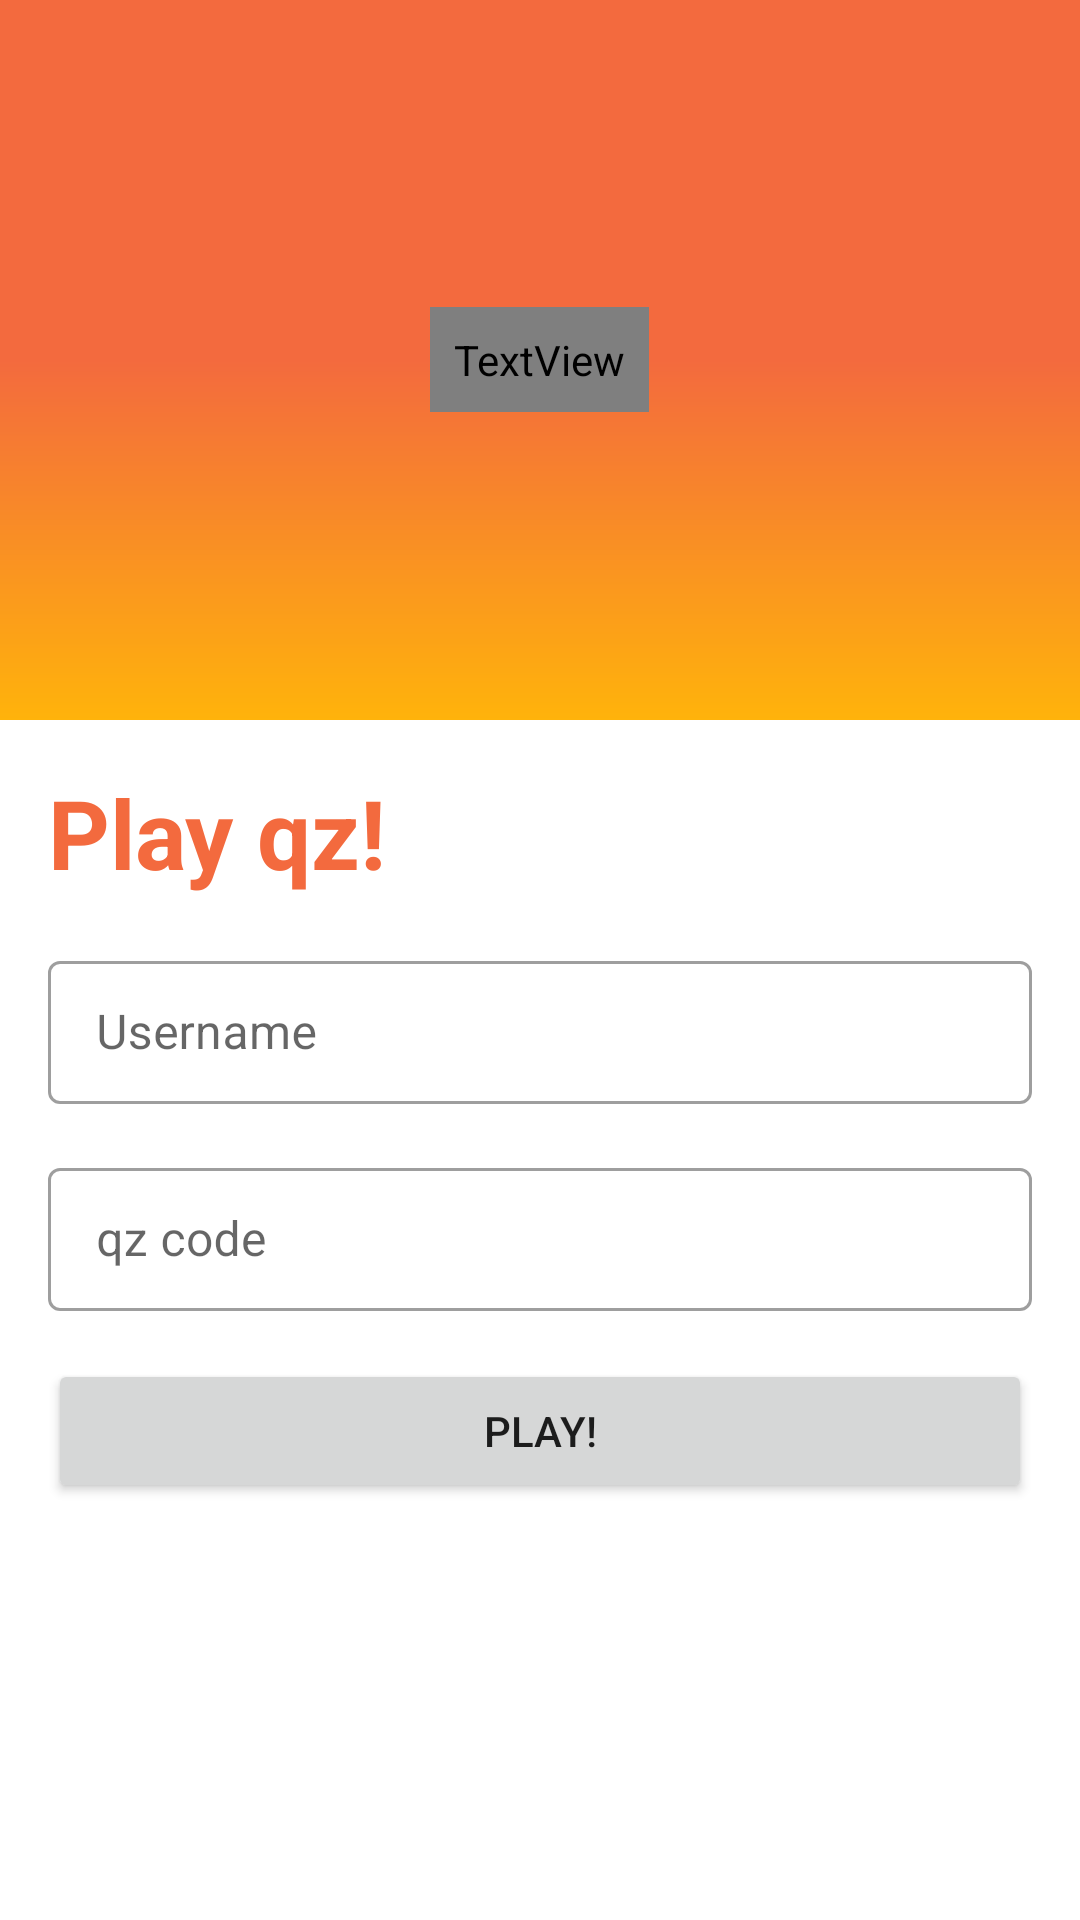

Layout XML and referenced resources for this Android screen:
<!-- AndroidManifest.xml: application theme Theme.Qz -->
<!-- res/layout/fragment_play_qz.xml -->
<?xml version="1.0" encoding="utf-8"?>
<ScrollView
    xmlns:android="http://schemas.android.com/apk/res/android"
    xmlns:tools="http://schemas.android.com/tools"
    android:layout_width="match_parent"
    android:layout_height="match_parent"
    tools:context=".PlayQzFragment">

    <RelativeLayout
        android:layout_width="match_parent"
        android:layout_height="match_parent">

        <RelativeLayout
            android:layout_width="match_parent"
            android:layout_height="240dp"
            android:background="@drawable/gradient_bg">

            <TextView
                android:id="@+id/tv_qz_title"
                android:layout_width="wrap_content"
                android:layout_height="wrap_content"
                android:layout_centerInParent="true"
                android:background="@drawable/rounded_bg"
                android:fontFamily="@font/porkys"
                android:padding="8dp"
                android:text=" qz! "
                android:textColor="@color/main_color"
                android:textSize="56sp"
                android:textStyle="bold" />

        </RelativeLayout>

        <LinearLayout
            android:layout_width="match_parent"
            android:layout_height="match_parent"
            android:layout_below="@+id/tv_qz_title"
            android:layout_marginTop="240dp"
            android:orientation="vertical"
            android:padding="16dp"
            tools:ignore="NotSibling">

            <TextView
                android:layout_width="wrap_content"
                android:layout_height="wrap_content"
                android:text="Play qz!"
                android:textColor="@color/main_color"
                android:textSize="32sp"
                android:textStyle="bold" />

            <com.google.android.material.textfield.TextInputLayout
                style="@style/Widget.MaterialComponents.TextInputLayout.OutlinedBox.Dense"
                android:layout_width="match_parent"
                android:layout_height="wrap_content"
                android:layout_marginTop="16dp"
                android:hint="Username">

                <com.google.android.material.textfield.TextInputEditText
                    android:id="@+id/et_username"
                    android:layout_width="match_parent"
                    android:layout_height="wrap_content" />

            </com.google.android.material.textfield.TextInputLayout>

            <com.google.android.material.textfield.TextInputLayout
                style="@style/Widget.MaterialComponents.TextInputLayout.OutlinedBox.Dense"
                android:layout_width="match_parent"
                android:layout_height="wrap_content"
                android:layout_marginTop="16dp"
                android:hint="qz code">

                <com.google.android.material.textfield.TextInputEditText
                    android:id="@+id/et_qz_code"
                    android:layout_width="match_parent"
                    android:layout_height="wrap_content" />

            </com.google.android.material.textfield.TextInputLayout>

            <Button
                android:id="@+id/btn_play_qz"
                android:layout_width="match_parent"
                android:layout_height="wrap_content"
                android:layout_marginTop="16dp"
                android:text="Play!" />















        </LinearLayout>

    </RelativeLayout>

</ScrollView>
<!-- resources referenced by this layout -->
<resources>
  <color name="main_color">#F36A3E</color>
  <!-- drawable gradient_bg (drawable) -->
  <?xml version="1.0" encoding="utf-8"?>
  <shape
      xmlns:android="http://schemas.android.com/apk/res/android"
      android:shape="rectangle">
  
      <gradient
          android:startColor="@color/main_color"
          android:centerColor="@color/main_color"
          android:endColor="@color/secondary_color"
          android:angle="-90" />
  
  </shape>
  <style name="Theme.Qz" parent="Theme.MaterialComponents.DayNight.DarkActionBar">
          
          <item name="colorPrimary">@color/main_color</item>
          <item name="colorPrimaryVariant">@color/main_color</item>
          <item name="colorOnPrimary">@color/white</item>
          
          <item name="colorSecondary">@color/main_color</item>
          <item name="colorSecondaryVariant">@color/main_color</item>
          <item name="colorOnSecondary">@color/black</item>
          
          <item name="android:statusBarColor">?attr/colorPrimaryVariant</item>
          
      </style>
  <color name="secondary_color">#FFB30B</color>
  
      // Shades of Gray
  <color name="white">#FFFFFFFF</color>
  <color name="black">#0E181E</color>
</resources>
